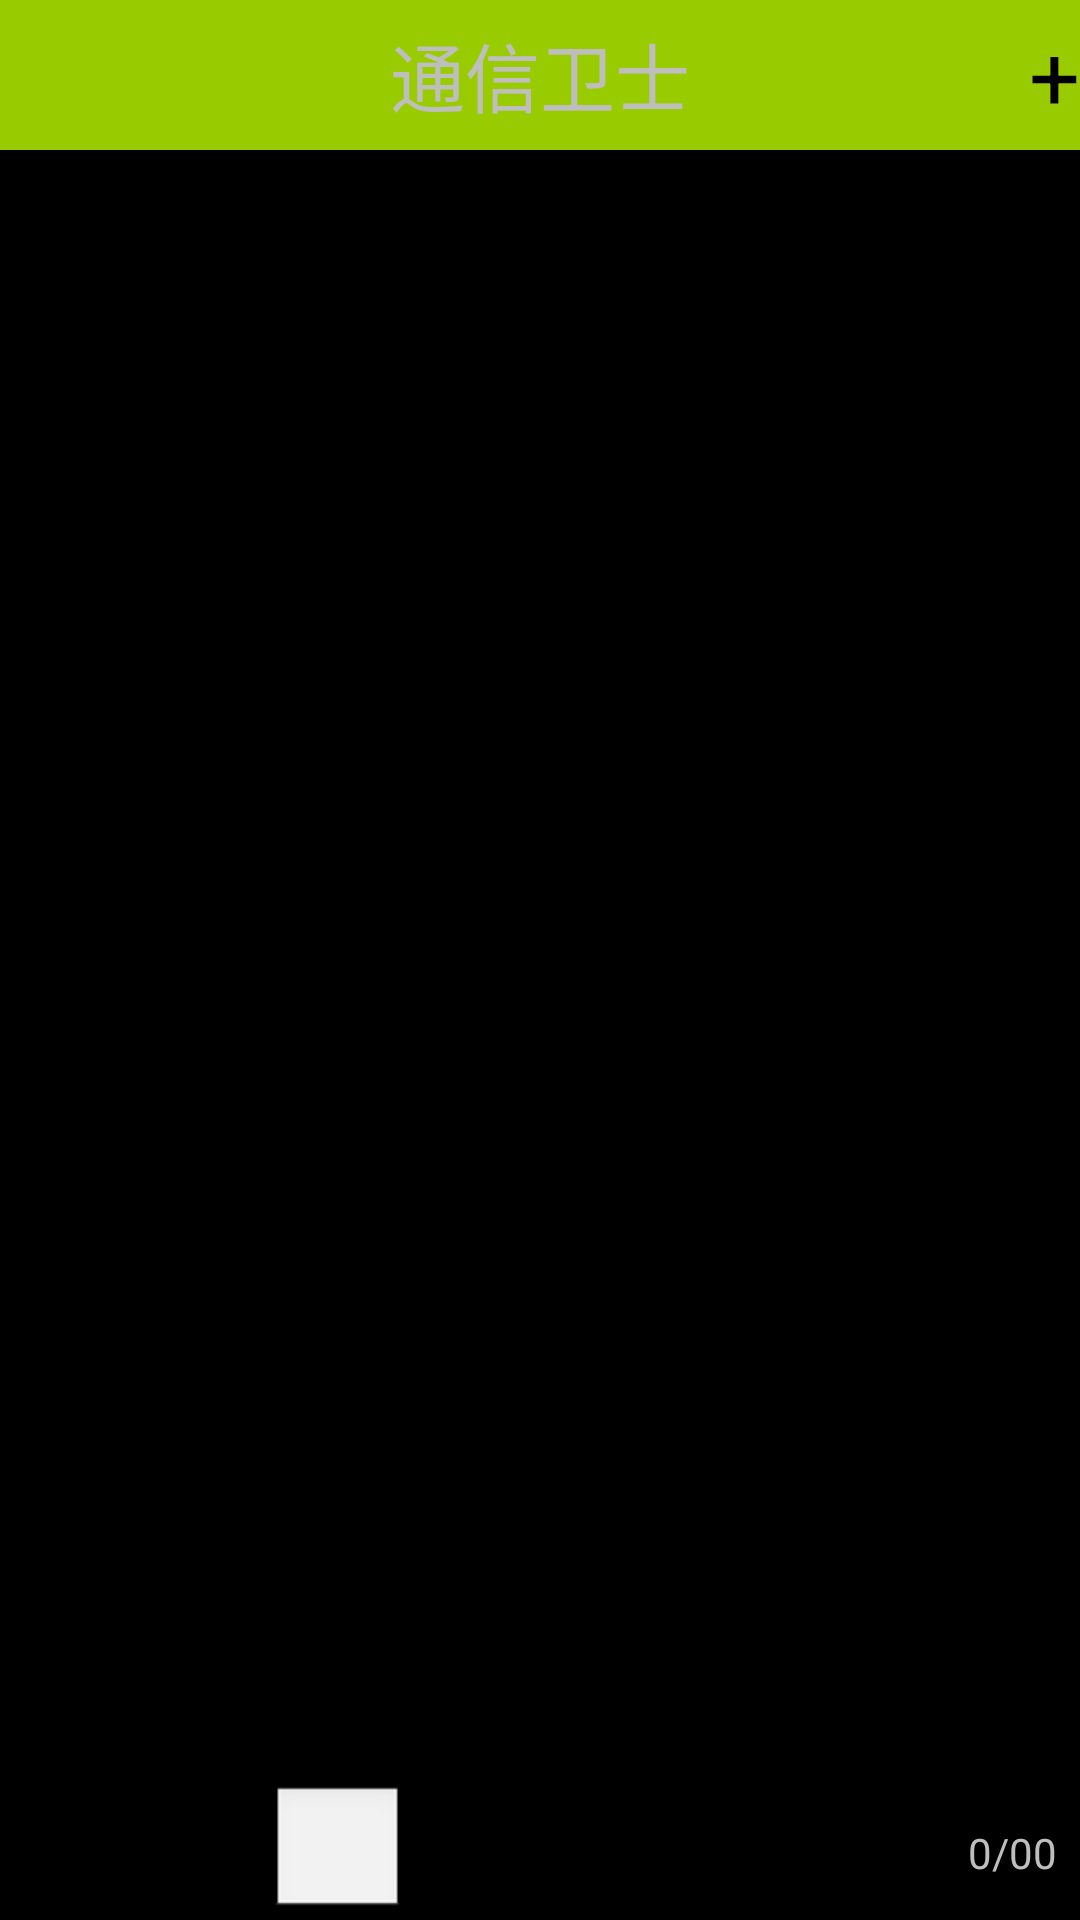

This screen was rendered from an Android layout file. Write that file and the resources it references.
<!-- AndroidManifest.xml: application theme AppTheme -->
<!-- res/layout/layout_call_safe.xml -->
<?xml version="1.0" encoding="utf-8"?>
<LinearLayout xmlns:android="http://schemas.android.com/apk/res/android"
    android:layout_width="match_parent"
    android:layout_height="match_parent"
    android:orientation="vertical" >
<RelativeLayout
    android:layout_width="match_parent"
    android:layout_height="wrap_content" 
    >
    <TextView
        style="@style/title_style"
        android:text="通信卫士" 
        android:focusable="true"
        android:focusableInTouchMode="true"
        />
    <Button
        android:layout_width="wrap_content"
        android:layout_height="wrap_content"
        android:text="+"
        android:textSize="30sp"
        android:layout_alignParentRight="true"
        android:layout_centerVertical="true"
        android:background="@color/green_light"
        android:onClick="Add"
        
        />
</RelativeLayout>
    
    
    <FrameLayout
        android:layout_width="match_parent"
        android:layout_height="0dp"
        android:layout_weight="1"
        >
        <include
            android:id="@+id/layout_call_safe_lv"
            layout="@layout/view_listview" 
            
        ></include>
        <LinearLayout
            android:id="@+id/layout_call_safe_ll"
            android:layout_width="wrap_content"
            android:layout_height="wrap_content" 
            android:layout_gravity="center"
            android:orientation="vertical"
            android:visibility="invisible"
            
            >
            <ProgressBar
            android:layout_width="wrap_content"
            android:layout_height="wrap_content" 
            android:layout_gravity="center_horizontal"
            />
        <TextView
            android:layout_width="wrap_content"
            android:layout_height="wrap_content"
            android:layout_gravity="center_horizontal"
            android:text="正在玩命加载中..." 
            />
        </LinearLayout>
        
    </FrameLayout>
    <LinearLayout
        android:layout_width="match_parent"
        android:layout_height="45dp"
        android:layout_weight="0"
        android:orientation="horizontal" 
        android:gravity="center_vertical"
        >
        <Button
            android:id="@+id/layout_call_safe_bt_prior"
            android:layout_width="0dp"
            android:layout_height="wrap_content"
            android:layout_weight="2"
            android:text="上一页" 
            android:onClick="Prior"
            android:background="@drawable/button_green"
            />
        <EditText
            android:id="@+id/layout_call_safe_bt_input_pagenumber"
            android:layout_width="0dp"
            android:layout_height="wrap_content" 
            android:layout_weight="1"
            android:inputType="number"
            />
        <Button
            android:id="@+id/layout_call_safe_bt_jump"
            android:layout_width="0dp"
            android:layout_height="wrap_content"
            android:layout_weight="2"
            android:text="跳转" 
            android:onClick="Jump"
            android:background="@drawable/button_green"
            />
        
        <Button
            android:id="@+id/layout_call_safe_bt_next"
            android:layout_width="0dp"
            android:layout_height="wrap_content"
            android:layout_weight="2"
            android:text="下一页" 
            android:onClick="Next"
            android:background="@drawable/button_green"
            />
        <TextView
            android:id="@+id/layout_call_safe_bt_tv_currentinfo"
            android:layout_width="0dp"
            android:layout_height="wrap_content"
            android:layout_weight="1"
            android:gravity="center_horizontal"
            android:text="0/00" 
            />
    </LinearLayout>
    
</LinearLayout>
<!-- res/layout/view_listview.xml (included above) -->
<?xml version="1.0" encoding="utf-8"?>
<ListView xmlns:android="http://schemas.android.com/apk/res/android"
    android:layout_width="match_parent"
    android:layout_height="match_parent"
    android:clickable="true"
    android:focusable="true"
    android:focusableInTouchMode="true"   
    >
</ListView>
<!-- resources referenced by this layout -->
<resources>
  <color name="green_light">#ff99cc00</color>
  <!-- drawable button_green (drawable) -->
  <?xml version="1.0" encoding="utf-8"?>
  <selector xmlns:android="http://schemas.android.com/apk/res/android">
  
      <item android:drawable="@drawable/btn_green_pressed" android:state_pressed="true"></item>
      <item android:drawable="@drawable/btn_green_pressed" android:state_focused="true"></item>
      <item android:drawable="@drawable/btn_green_normal"></item>
  
  </selector>
  <style name="title_style">
          <item name="android:layout_width">match_parent</item>
          <item name="android:layout_height">50dp</item>
          <item name="android:background">@color/green_light</item>
          <item name="android:textSize">25sp</item>
          <item name="android:gravity">center</item>
      </style>
  <style name="AppTheme" parent="AppBaseTheme">
  
          
          <item name="android:windowNoTitle">true</item>
      </style>
  <style name="AppBaseTheme" parent="android:style/Theme.Black" />
</resources>
